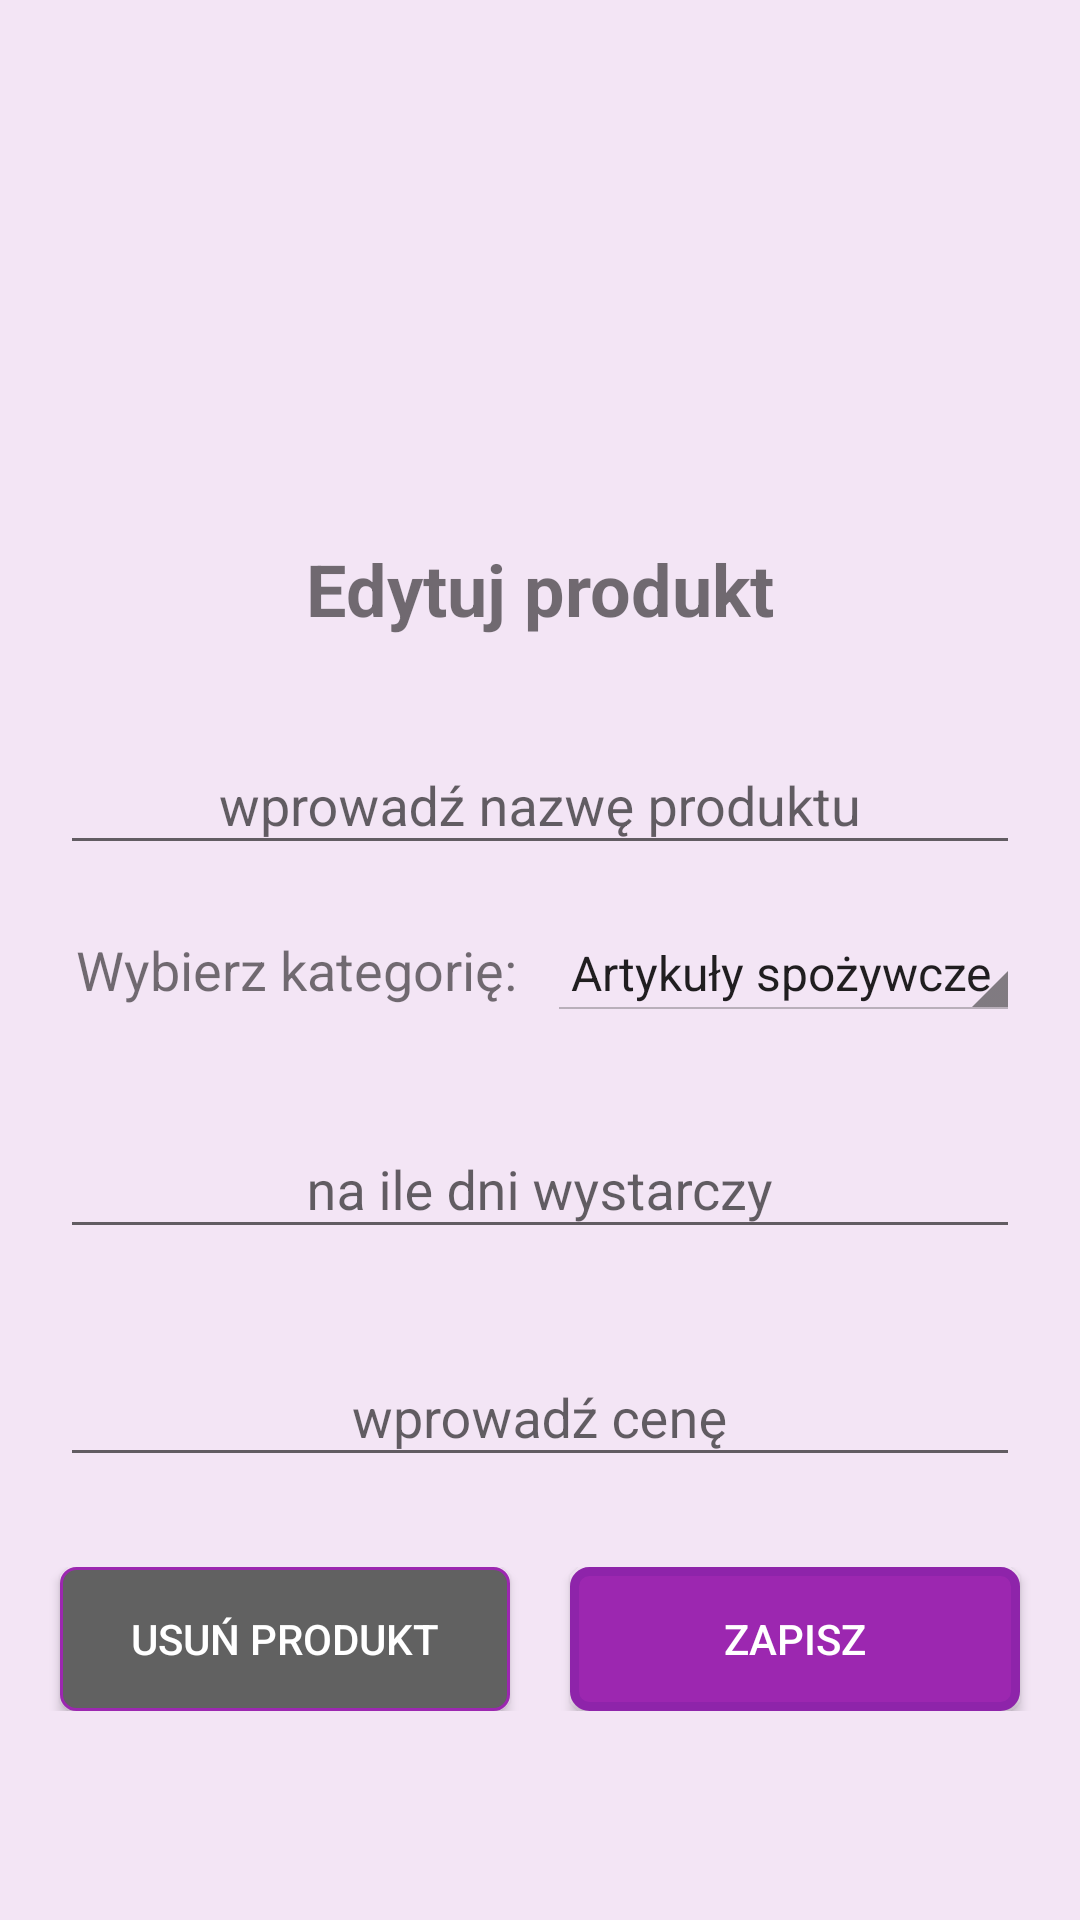

Here is an Android app screen rendered from its layout file. Give the layout XML and the strings, colors and styles it references.
<!-- AndroidManifest.xml: application theme AppTheme -->
<!-- res/layout/activity_edit_p.xml -->
<?xml version="1.0" encoding="utf-8"?>
<android.support.constraint.ConstraintLayout xmlns:android="http://schemas.android.com/apk/res/android"
    xmlns:app="http://schemas.android.com/apk/res-auto"
    xmlns:tools="http://schemas.android.com/tools"
    android:layout_width="match_parent"
    android:layout_height="match_parent"
    android:background="@color/colorPrimaryLight"
    tools:context=".activities.EditProduct">

    <TextView
        android:id="@+id/textView7"
        android:layout_width="wrap_content"
        android:layout_height="wrap_content"
        android:layout_marginTop="180dp"
        android:text="Edytuj produkt"
        android:textSize="24sp"
        android:textStyle="bold"
        app:layout_constraintEnd_toEndOf="parent"
        app:layout_constraintStart_toStartOf="parent"
        app:layout_constraintTop_toTopOf="parent" />

    <android.support.design.widget.TextInputLayout
        android:id="@+id/textInputLayout"
        android:layout_width="match_parent"
        android:layout_height="wrap_content"
        android:layout_marginTop="20dp"
        app:hintTextAppearance="@style/FloatingHintStyle"
        app:layout_constraintEnd_toEndOf="parent"
        app:layout_constraintStart_toStartOf="parent"
        app:layout_constraintTop_toBottomOf="@+id/textView7">

        <EditText
            android:id="@+id/etPName"
            android:layout_width="match_parent"
            android:layout_height="wrap_content"
            android:layout_marginStart="20dp"
            android:layout_marginEnd="20dp"
            android:ems="10"
            android:gravity="center"
            android:hint="@string/prod_name"
            android:inputType="textPersonName" />
    </android.support.design.widget.TextInputLayout>

    <LinearLayout
        android:id="@+id/linearLayout2"
        android:layout_width="match_parent"
        android:layout_height="wrap_content"
        android:layout_marginStart="20dp"
        android:layout_marginTop="20dp"
        android:layout_marginEnd="20dp"
        android:orientation="horizontal"
        app:layout_constraintEnd_toEndOf="parent"
        app:layout_constraintStart_toStartOf="parent"
        app:layout_constraintTop_toBottomOf="@+id/textInputLayout">

        <TextView
            android:id="@+id/textView6"
            android:layout_width="0dp"
            android:layout_height="wrap_content"
            android:layout_marginEnd="5dp"
            android:layout_weight="1"
            android:gravity="center"
            android:text="Wybierz kategorię:"
            android:textSize="18sp" />

        <Spinner
            android:id="@+id/spCateg"
            style="@android:style/Widget.Holo.Light.Spinner"
            android:layout_width="0dp"
            android:layout_height="wrap_content"
            android:layout_weight="1"
            android:entries="@array/categories"
            android:gravity="center" />
    </LinearLayout>

    <android.support.design.widget.TextInputLayout
        android:id="@+id/tInputLayout"
        android:layout_width="match_parent"
        android:layout_height="wrap_content"
        android:layout_marginTop="20dp"
        app:hintTextAppearance="@style/FloatingHintStyle"
        app:layout_constraintEnd_toEndOf="parent"
        app:layout_constraintStart_toStartOf="parent"
        app:layout_constraintTop_toBottomOf="@+id/linearLayout2">

        <EditText
            android:id="@+id/etPDays"
            android:layout_width="match_parent"
            android:layout_height="wrap_content"
            android:layout_marginStart="20dp"
            android:layout_marginEnd="20dp"
            android:ems="10"
            android:gravity="center"
            android:hint="@string/days_left"
            android:inputType="number" />
    </android.support.design.widget.TextInputLayout>

    <android.support.design.widget.TextInputLayout
        android:id="@+id/textInputLayout3"
        android:layout_width="match_parent"
        android:layout_height="wrap_content"
        android:layout_marginTop="20dp"
        app:hintTextAppearance="@style/FloatingHintStyle"
        app:layout_constraintTop_toBottomOf="@+id/tInputLayout"
        tools:layout_editor_absoluteX="0dp">

        <EditText
            android:id="@+id/etPPrice"
            android:layout_width="match_parent"
            android:layout_height="wrap_content"
            android:layout_marginStart="20dp"
            android:layout_marginEnd="20dp"
            android:ems="10"
            android:gravity="center"
            android:hint="@string/price"
            android:inputType="numberDecimal" />
    </android.support.design.widget.TextInputLayout>

    <LinearLayout
        android:id="@+id/linearLayout3"
        android:layout_width="match_parent"
        android:layout_height="wrap_content"
        android:layout_marginTop="30dp"
        android:orientation="horizontal"
        app:layout_constraintEnd_toEndOf="parent"
        app:layout_constraintStart_toStartOf="parent"
        app:layout_constraintTop_toBottomOf="@+id/textInputLayout3">

        <Button
            android:id="@+id/btnDelete"
            android:layout_width="0dp"
            android:layout_height="wrap_content"
            android:layout_marginStart="20dp"
            android:layout_marginEnd="10dp"
            android:layout_weight="1"
            android:background="@drawable/button_shape_dark"
            android:text="@string/delete"
            android:textColor="@color/whiteColor" />

        <Button
            android:id="@+id/btnSave"
            android:layout_width="0dp"
            android:layout_height="wrap_content"
            android:layout_marginStart="10dp"
            android:layout_marginEnd="20dp"
            android:layout_weight="1"
            android:background="@drawable/button_shape"
            android:text="@string/save"
            android:textColor="@color/whiteColor" />
    </LinearLayout>
</android.support.constraint.ConstraintLayout>
<!-- resources referenced by this layout -->
<resources>
  <string-array name="categories">
          <item>Artykuły spożywcze</item>
          <item>Chemia gospodarcza</item>
          <item>Kosmetyki</item>
          <item>Dla dzieci</item>
          <item>Dla zwierząt</item>
          <item>Inne</item>
      </string-array>
  <color name="colorPrimaryLight">#f3e5f5</color>
  <color name="whiteColor">#FFFFFF</color>
  <!-- drawable button_shape (drawable) -->
  <?xml version="1.0" encoding="UTF-8"?>
  <shape
      xmlns:android="http://schemas.android.com/apk/res/android">
      <stroke
          android:width="3dp"
          android:color="#8e24aa"/>
      <corners
          android:radius="5dp" />
  
      <padding
          android:left="1dp"
          android:right="1dp"
          android:top="1dp"
          android:bottom="1dp"/>
  
      <solid android:color="@color/colorPrimary"/>
  
  </shape>
  <!-- drawable button_shape_dark (drawable) -->
  <?xml version="1.0" encoding="UTF-8"?>
  <shape
      xmlns:android="http://schemas.android.com/apk/res/android">
      <stroke
          android:width="1dp"
          android:color="@color/colorPrimary"/>
      <corners
          android:radius="5dp" />
  
      <padding
          android:left="1dp"
          android:right="1dp"
          android:top="1dp"
          android:bottom="1dp"/>
  
      <solid android:color="@color/button_color_dark"/>
  
  </shape>
  <string name="days_left">na ile dni wystarczy</string>
  <string name="delete">Usuń produkt</string>
  <string name="price">wprowadź cenę</string>
  <string name="prod_name">wprowadź nazwę produktu</string>
  <string name="save">Zapisz</string>
  <style name="FloatingHintStyle" parent="@android:style/TextAppearance">
          <item name="android:textColor">@color/colorAccent</item>
      </style>
  <style name="AppTheme" parent="Theme.AppCompat.Light.DarkActionBar">
  
          
          <item name="colorPrimary">@color/colorPrimary</item>
          <item name="colorPrimaryDark">@color/colorPrimaryDark</item>
          <item name="colorAccent">@color/colorAccent</item>
      </style>
  <color name="colorPrimary">#9C27B0</color>
  <color name="button_color_dark">#616161</color>
  <color name="colorAccent">#7C4DFF</color>
  <color name="colorPrimaryDark">#7B1FA2</color>
</resources>
